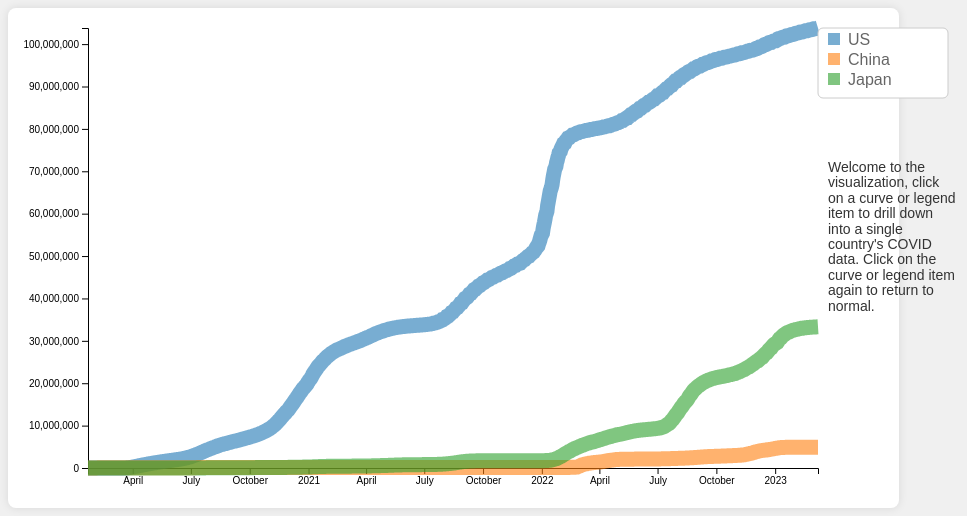
D3 v7 page, settled after 480 driven frames (8 s of simulated time); the page loaded 1 data file(s).


// ── script.js
const margin = { top: 20, right: 150, bottom: 40, left: 80 };
const width = 960 - margin.left - margin.right;
const height = 500 - margin.top - margin.bottom;

const parseDate = d3.timeParse("%m/%d/%y");

const x = d3.scaleTime().range([0, width]);
const y = d3.scaleLinear().range([height, 0]);

const line = d3.line()
  .x(d => x(d.date))
  .y(d => y(d.cases));

const svg = d3.select("#chart").append("svg")
  .attr("width", width + margin.left + margin.right)
  .attr("height", height + margin.top + margin.bottom)
  .append("g")
  .attr("transform", `translate(${margin.left},${margin.top})`);

// Important dates related to COVID-19 policies
const importantDates = {
  "US": [
    { date: "03/13/20", event: "National Emergency Declaration" },
    { date: "12/11/20", event: "Pfizer Vaccine EUA" },
    { date: "01/01/22", event: "Omicron variant hits US"}
  ],
  "China": [
    { date: "04/08/20", event: "Wuhan Reopens" },
    { date: "02/20/22", event: "Omicron outbreak in Shanghai"},
    { date: "11/01/22", event: "China lifts zero-COVID policies" }
  ],
  "Japan": [
    { date: "12/14/20", event: "Vaccination Approval" },
    { date: "01/15/22", event: "BA.5 Omicron variant hits Japan" },
    { date: "10/11/22", event: "Japan lifts COVID-19 restrictions and opens to tourists" }
  ]
};

d3.csv("data/time_series_covid19_confirmed_global_processed.csv", d3.autoType)
  .then(data => {
    const countries = ["US", "China", "Japan"];
    let filteredData = data.filter(d => countries.includes(d.country));

    filteredData.forEach(d => {
      d.date = parseDate(d.date);
      d.cases = +d.cases;
    });

    filteredData = filteredData.sort((a, b) => a.date - b.date);

    const color = d3.scaleOrdinal(d3.schemeCategory10).domain(countries);
    let selectedCountry = null;

    function updateChart(data, importantEvents = []) {
      data.sort((a, b) => a.date - b.date);

      // Update scales with transition
      x.domain(d3.extent(data, d => d.date));
      y.domain([0, d3.max(data, d => d.cases)]);

      // Update axes with transition
      svg.selectAll(".x-axis").remove();
      svg.selectAll(".y-axis").remove();
      
      svg.append("g")
        .attr("transform", `translate(0,${height})`)
        .attr("class", "x-axis")
        .transition()
        .duration(1000)
        .call(d3.axisBottom(x));

      svg.append("g")
        .attr("class", "y-axis")
        .transition()
        .duration(1000)
        .call(d3.axisLeft(y));

      const lines = svg.selectAll(".line")
        .data(countries.map(country => data.filter(d => d.country === country)));

      lines.enter().append("path")
        .attr("class", "line")
        .merge(lines)
        .transition()  // Apply transition to lines
        .duration(1000)
        .attr("d", line)
        .style("stroke", d => d.length ? color(d[0].country) : null)
        .style("opacity", d => (selectedCountry === null || (d.length && selectedCountry === d[0].country)) ? 0.6 : 0)
        .style("stroke-width", 15)
        .attr("data-country", d => d.length ? d[0].country : null);

      lines.exit().remove();

      svg.selectAll(".line")
        .on("mouseover", function() {
          if (selectedCountry === null) {
            d3.select(this)
              .transition()
              .duration(200)
              .style("opacity", 1);
          }
        })
        .on("mouseout", function() {
          if (selectedCountry === null) {
            d3.select(this)
              .transition()
              .duration(200)
              .style("opacity", 0.6);
          }
        })
        .on("click", function(event, d) {
          if (selectedCountry === d[0].country) {
            resetChart();
          } else {
            drillDown(d[0].country);
          }
        });

      // Remove existing circles
      svg.selectAll(".important-circle").remove();

      // Draw circles for important dates if any
      // Draw circles for important dates if any
      if (selectedCountry !== null && importantEvents.length > 0) {
        const circles = svg.selectAll(".important-circle")
          .data(importantEvents.map(e => ({
            date: parseDate(e.date),
            cases: data.find(d => d.date.getTime() === parseDate(e.date).getTime())?.cases || 0,
            event: e.event
          })));
    
        circles.enter().append("circle")
          .attr("class", "important-circle")
          .attr("cx", d => x(d.date))
          .attr("cy", d => y(d.cases))
          .attr("r", 0)
          .attr("fill", "red")
          .attr("stroke", "black")
          .on("mouseover", function(event, d) {
            d3.select(this)
              .transition()
              .duration(100)
              .attr("r", 8);
          })
          .on("mouseout", function(d, i, nodes) {
            if (!d3.select(nodes[i]).classed("clicked")) {
              d3.select(this)
                .transition()
                .duration(100)
                .attr("r", 5);
            }
          })
          .on("click", function(event, d) {
            const circle = d3.select(this);
            const isActive = circle.classed("clicked");
    
            // Reset all circles to normal size and remove 'clicked' class
            svg.selectAll(".important-circle")
              .classed("clicked", false)
              .transition()
              .duration(100)
              .attr("r", 5);
    
            if (isActive) {
              // If the clicked circle was already active, deactivate it
              const drillDownText = `Currently showing the curve of ${selectedCountry}. Click on a red circle to show the corresponding event in the timeline.`;
              updateDynamicText(drillDownText);
            } else {
              // Enlarge clicked circle and mark it as clicked
              circle
                .classed("clicked", true)
                .transition()
                .duration(100)
                .attr("r", 8);
    
              // Update dynamic text with the event description
              updateDynamicText(`Event: ${d.event}`);
            }
          })
          .transition()
          .duration(1000)
          .attr("r", 5);
    
        circles.exit().remove();
      }
    }

    function drillDown(country) {
      selectedCountry = country;
      const countryData = filteredData.filter(d => d.country === country);
      const importantEvents = importantDates[country] || [];
      updateChart(countryData, importantEvents);

      const drillDownText = `Currently showing the curve of ${country}. Click on a red circle to show the corresponding event in the timeline.`;
      updateDynamicText(drillDownText);
    }

    function resetChart() {
      updateDynamicText(welcomeText);
      selectedCountry = null;
      updateChart(filteredData);
      svg.selectAll(".line")
        .style("opacity", 0.6);
      svg.selectAll(".legend")
        .style("opacity", 0.6);
    }

    updateChart(filteredData);

    const legendPanel = svg.append("g")
      .attr("transform", `translate(${width + 10}, 0)`);

    legendPanel.append("rect")
      .attr("x", -10)
      .attr("y", 0)
      .attr("width", 130)
      .attr("height", countries.length * 20 + 10)
      .attr("fill", "white")
      .attr("stroke", "#ccc")
      .attr("rx", 5)
      .attr("ry", 5);

    const legend = legendPanel.selectAll(".legend")
      .data(countries)
      .enter().append("g")
      .attr("class", "legend")
      .attr("transform", (d, i) => `translate(0,${i * 20 + 5})`)
      .style("opacity", 0.6)
      .on("mouseover", function() {
        if (selectedCountry === null) {
          d3.select(this)
            .transition()
            .duration(200)
            .style("opacity", 1);
        }
      })
      .on("mouseout", function() {
        if (selectedCountry === null) {
          d3.select(this)
            .transition()
            .duration(200)
            .style("opacity", 0.6);
        }
      })
      .on("click", function(event, d) {
        if (selectedCountry === d) {
          resetChart();
        } else {
          drillDown(d);
        }
      });

    legend.append("rect")
      .attr("x", 0)
      .attr("width", 12)
      .attr("height", 12)
      .style("fill", color);

    legend.append("text")
      .attr("x", 20)
      .attr("y", 6)
      .attr("dy", ".35em")
      .style("text-anchor", "start")
      .text(d => d);

    // Add welcome message box below the legend panel
    const welcomeText = "Welcome to the visualization, click on a curve or legend item to drill down into a single country's COVID data. Click on the curve or legend item again to return to normal.";

    // Define text wrapping function
    function wrapText(text, width) {
        text.each(function() {
            var text = d3.select(this),
            words = text.text().split(/\s+/).reverse(),
            word,
            line = [],
            lineNumber = 0,
            lineHeight = 1.1, // ems
            y = text.attr("y"),
            dy = parseFloat(text.attr("dy")),
            tspan = text.text(null).append("tspan").attr("x", 0).attr("y", y).attr("dy", dy + "em");

            while (word = words.pop()) {
            line.push(word);
            tspan.text(line.join(" "));
            if (tspan.node().getComputedTextLength() > width) {
                line.pop();
                tspan.text(line.join(" "));
                line = [word];
                tspan = text.append("tspan").attr("x", 0).attr("y", y).attr("dy", ++lineNumber * lineHeight + dy + "em").text(word);
            }
            }
        });
    }

    // Function to update dynamic text
    function updateDynamicText(message) {
        d3.select("#dynamic-text")
        .text(message)
        .call(wrapText, legendPanelWidth);
    }

    // Add the welcome message
    const legendPanelWidth = 130; // Width of the legend panel
    const legendPanelX = width + 10; // Adjust based on the actual positioning of the legend panel
    const legendPanelY = countries.length * 20 + 20; // Positioning based on legend items

    legendPanel.append("text")
    .attr("id", "dynamic-text")
    .attr("x", legendPanelX)
    .attr("y", legendPanelY + 50) // Space between the legend and the welcome text
    .attr("dy", "1em")
    .attr("text-anchor", "start")
    .attr("class", "welcome-text")
    .style("font-size", "14px")
    .style("fill", "#333")
    .text(welcomeText)
    .call(wrapText, legendPanelWidth); // Wrap text to fit within legend panel width
  })
  .catch(error => console.error(error));


### data: data/time_series_covid19_confirmed_global_processed.csv
, country, date, cases
42291, China, 1/1/21, 102649
42292, China, 1/1/22, 128132
42293, China, 1/1/23, 4612203
42294, China, 1/10/21, 103754
42295, China, 1/10/22, 130213
42296, China, 1/10/23, 4818146
42297, China, 1/11/21, 103895
42298, China, 1/11/22, 130497
42299, China, 1/11/23, 4827425
42300, China, 1/12/21, 104146
42301, China, 1/12/22, 130737
42302, China, 1/12/23, 4836767
42303, China, 1/13/21, 104322
42304, China, 1/13/22, 130977
42305, China, 1/13/23, 4845027
42306, China, 1/14/21, 104563
42307, China, 1/14/22, 131184
42308, China, 1/14/23, 4852776
42309, China, 1/15/21, 104777
42310, China, 1/15/22, 131327
42311, China, 1/15/23, 4859037
42312, China, 1/16/21, 104995
42313, China, 1/16/22, 131601
42314, China, 1/16/23, 4863690
42315, China, 1/17/21, 105246
42316, China, 1/17/22, 131796
42317, China, 1/17/23, 4867556
42318, China, 1/18/21, 105525
42319, China, 1/18/22, 131928
42320, China, 1/18/23, 4871355
42321, China, 1/19/21, 105715
42322, China, 1/19/22, 132043
42323, China, 1/19/23, 4875374
42324, China, 1/2/21, 102731
42325, China, 1/2/22, 128259
42326, China, 1/2/23, 4637347
42327, China, 1/20/21, 105955
42328, China, 1/20/22, 132148
42329, China, 1/20/23, 4879169
42330, China, 1/21/21, 106193
42331, China, 1/21/22, 132264
42332, China, 1/21/23, 4882683
42333, China, 1/22/20, 548
42334, China, 1/22/21, 106453
42335, China, 1/22/22, 132383
42336, China, 1/22/23, 4885426
42337, China, 1/23/20, 643
42338, China, 1/23/21, 106683
42339, China, 1/23/22, 132597
42340, China, 1/23/23, 4887702
42341, China, 1/24/20, 920
42342, China, 1/24/21, 106954
42343, China, 1/24/22, 132772
42344, China, 1/24/23, 4889691
42345, China, 1/25/20, 1406
42346, China, 1/25/21, 107069
42347, China, 1/25/22, 132978
42348, China, 1/25/23, 4891987
42349, China, 1/26/20, 2075
42350, China, 1/26/21, 107230
... 3,369 more rows